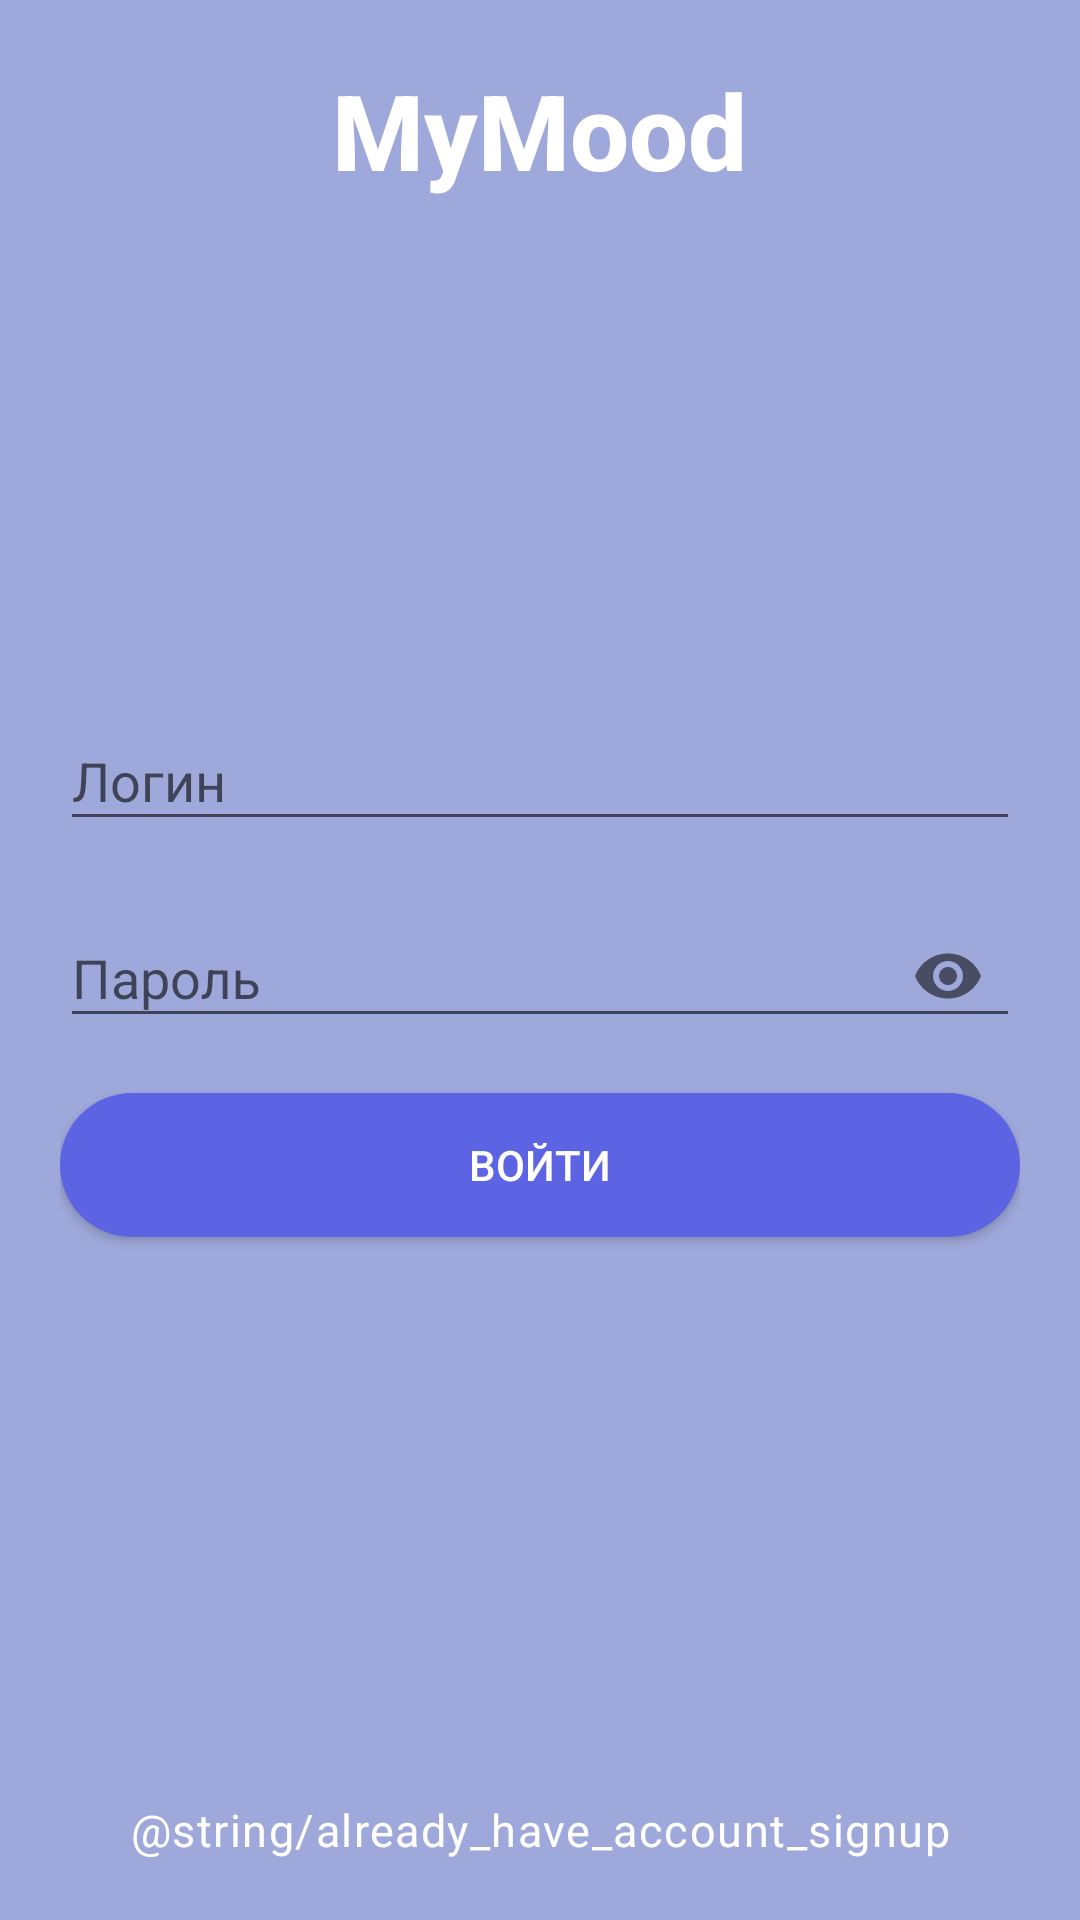

Android layout source for this screen:
<!-- AndroidManifest.xml: application theme Theme.MyMood -->
<!-- res/layout/activity_login.xml -->
<?xml version="1.0" encoding="utf-8"?>
<RelativeLayout xmlns:android="http://schemas.android.com/apk/res/android"
    xmlns:app="http://schemas.android.com/apk/res-auto"
    xmlns:tools="http://schemas.android.com/tools"
    android:layout_width="match_parent"
    android:layout_height="match_parent"
    android:background="#9FA8DA"
    android:padding="20dp"
    tools:context=".LoginActivity">

    <TextView
        android:id="@+id/titleLabelTextView"
        android:layout_width="wrap_content"
        android:layout_height="wrap_content"
        android:layout_centerHorizontal="true"
        android:fontFamily="sans-serif-medium"
        android:text="@string/title_app"
        android:textColor="@color/white"
        android:textSize="35sp"
        android:textStyle="bold" />

    <com.google.android.material.textfield.TextInputLayout
        android:id="@+id/emailLayout"
        android:layout_width="match_parent"
        android:layout_height="wrap_content"
        android:layout_above="@id/passwordLayout"
        android:layout_marginBottom="10dp">

        <com.google.android.material.textfield.TextInputEditText
            android:id="@+id/emailEditText"
            android:layout_width="match_parent"
            android:layout_height="wrap_content"
            android:hint="Логин"
            android:inputType="textEmailAddress" />
    </com.google.android.material.textfield.TextInputLayout>

    <com.google.android.material.textfield.TextInputLayout
        android:id="@+id/passwordLayout"
        android:layout_width="match_parent"
        android:layout_height="wrap_content"
        android:layout_centerInParent="true"
        app:passwordToggleEnabled="true">

        <com.google.android.material.textfield.TextInputEditText
            android:id="@+id/passwordEditText"
            android:layout_width="match_parent"
            android:layout_height="wrap_content"
            android:hint="Пароль"
            android:inputType="textPassword" />
    </com.google.android.material.textfield.TextInputLayout>

    <Button
        android:id="@+id/loginButton"
        android:layout_width="match_parent"
        android:layout_height="wrap_content"
        android:layout_below="@id/passwordLayout"
        android:layout_marginTop="15dp"
        android:background="@drawable/button_log"
        android:text="войти"
        android:textColor="@color/white"
        app:backgroundTint="@null" />

    <TextView
        android:id="@+id/haveAccountTextView"
        style="@style/TextAppearance.MaterialComponents.Caption"
        android:layout_width="match_parent"
        android:layout_height="wrap_content"
        android:layout_alignParentBottom="true"
        android:text="@string/already_have_account_signup"
        android:textAlignment="center"
        android:textColor="@color/white"
        android:textSize="15sp" />

</RelativeLayout>
<!-- resources referenced by this layout -->
<resources>
  <color name="white">#FFFFFFFF</color>
  <!-- drawable button_log (drawable) -->
  <?xml version="1.0" encoding="utf-8"?>
  <shape xmlns:android="http://schemas.android.com/apk/res/android"
      android:shape="rectangle">
      <corners android:radius="25dp" />
      <solid android:color="#5D64E3" />
  </shape>
  <string name="title_app">MyMood</string>
  <style name="Theme.MyMood" parent="Theme.AppCompat.Light.NoActionBar">
          
          <item name="colorPrimary">@color/purple_500</item>
          <item name="colorPrimaryVariant">@color/purple_700</item>
          <item name="colorOnPrimary">@color/white</item>
          
          <item name="colorSecondary">@color/teal_200</item>
          <item name="colorSecondaryVariant">@color/teal_700</item>
          <item name="colorOnSecondary">@color/black</item>
          
          <item name="android:statusBarColor">@color/dark_blue</item>
          
          <item name="colorNavigationItem">@color/menu_item_color_state</item>
          <item name="colorNavigationItemSelected">@color/text_color</item>
          <item name="drawableNavigationItemBackground">@drawable/menu_background_color_state</item>
      </style>
  <color name="purple_500">#FF6200EE</color>
  <color name="purple_700">#FF3700B3</color>
  <color name="teal_200">#FF03DAC5</color>
  <color name="teal_700">#E870F1</color>
  <color name="black">#FF000000</color>
  <color name="dark_blue">#9FA8DA</color>
  <color name="text_color">#FFE8EAF6</color>
  <!-- drawable menu_background_color_state (drawable) -->
  <?xml version="1.0" encoding="utf-8"?>
  <selector xmlns:android="http://schemas.android.com/apk/res/android">
      <item android:drawable="@color/text_color" android:state_checked="true" />
  </selector>
</resources>
